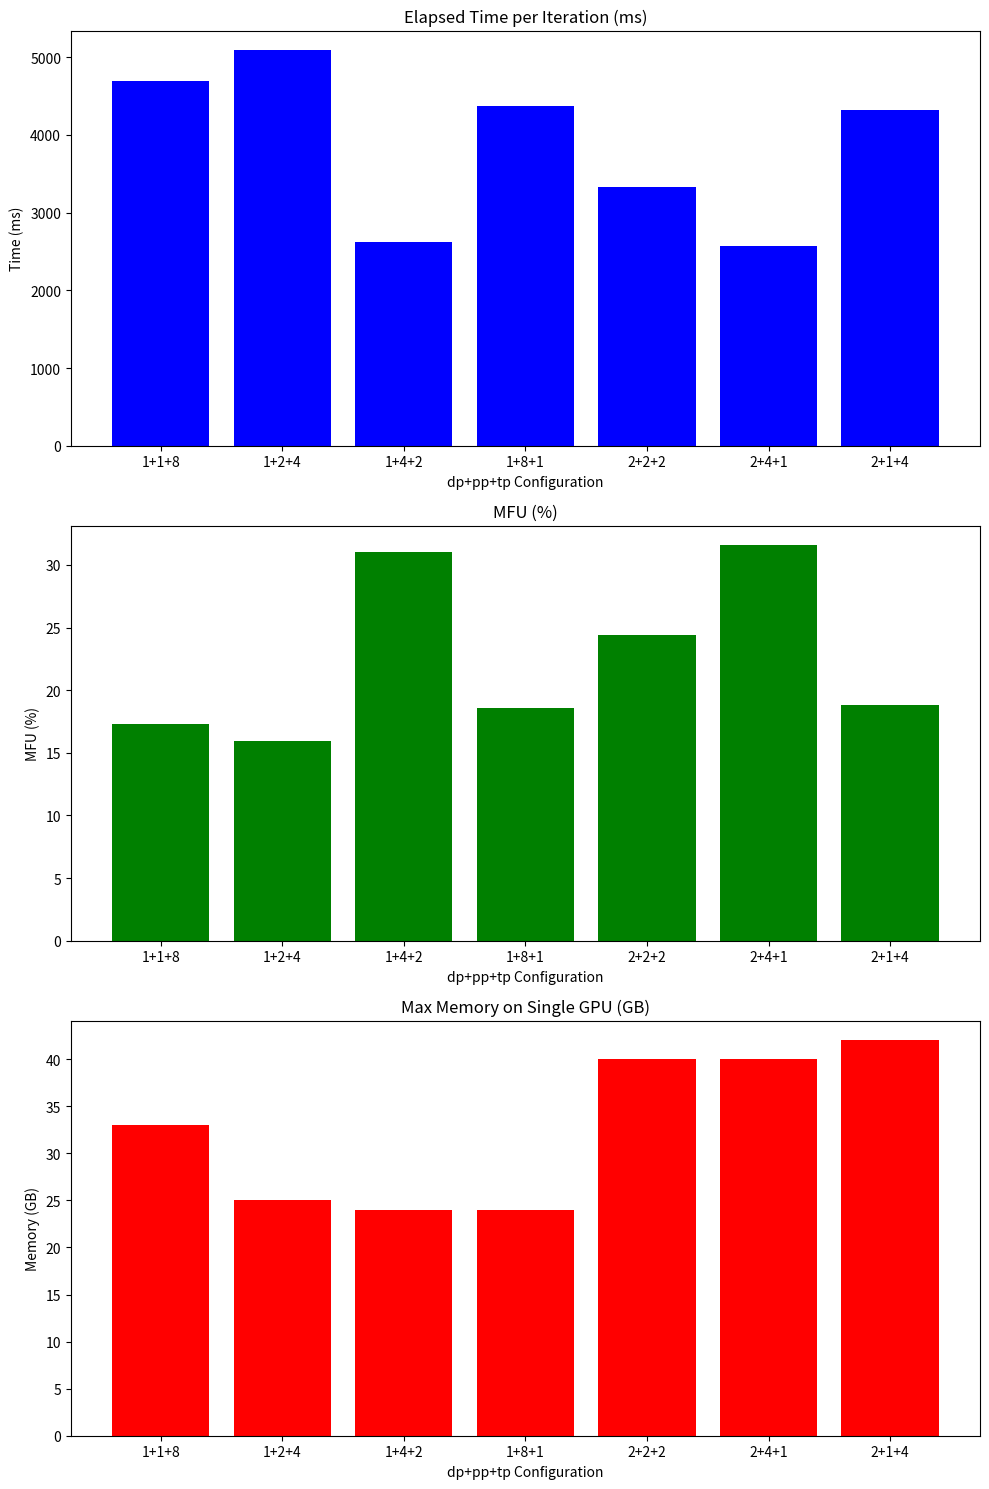

Reproduce this figure in Python.
import matplotlib.pyplot as plt  
  
# 数据  
configs = ['1+1+8', '1+2+4', '1+4+2', '1+8+1', '2+2+2', '2+4+1', '2+1+4']  
elapsed_time = [4698.0, 5087.4, 2617.8, 4373.6, 3330.9, 2572.3, 4318.0]  
mfu = [17.281, 15.958, 31.013, 18.563, 24.373, 31.561, 18.802]  
max_memory = [33, 25, 24, 24, 40, 40, 42]  
  
# 创建图表  
fig, axs = plt.subplots(3, 1, figsize=(10, 15))  
  
# 绘制每次迭代耗时  
axs[0].bar(configs, elapsed_time, color='b')  
axs[0].set_title('Elapsed Time per Iteration (ms)')  
axs[0].set_xlabel('dp+pp+tp Configuration')  
axs[0].set_ylabel('Time (ms)')  
  
# 绘制MFU百分比  
axs[1].bar(configs, mfu, color='g')  
axs[1].set_title('MFU (%)')  
axs[1].set_xlabel('dp+pp+tp Configuration')  
axs[1].set_ylabel('MFU (%)')  
  
# 绘制单个GPU最大内存使用量  
axs[2].bar(configs, max_memory, color='r')  
axs[2].set_title('Max Memory on Single GPU (GB)')  
axs[2].set_xlabel('dp+pp+tp Configuration')  
axs[2].set_ylabel('Memory (GB)')  
  
# 调整子图之间的间距  
plt.tight_layout()  
  
# 显示图表  
plt.show()